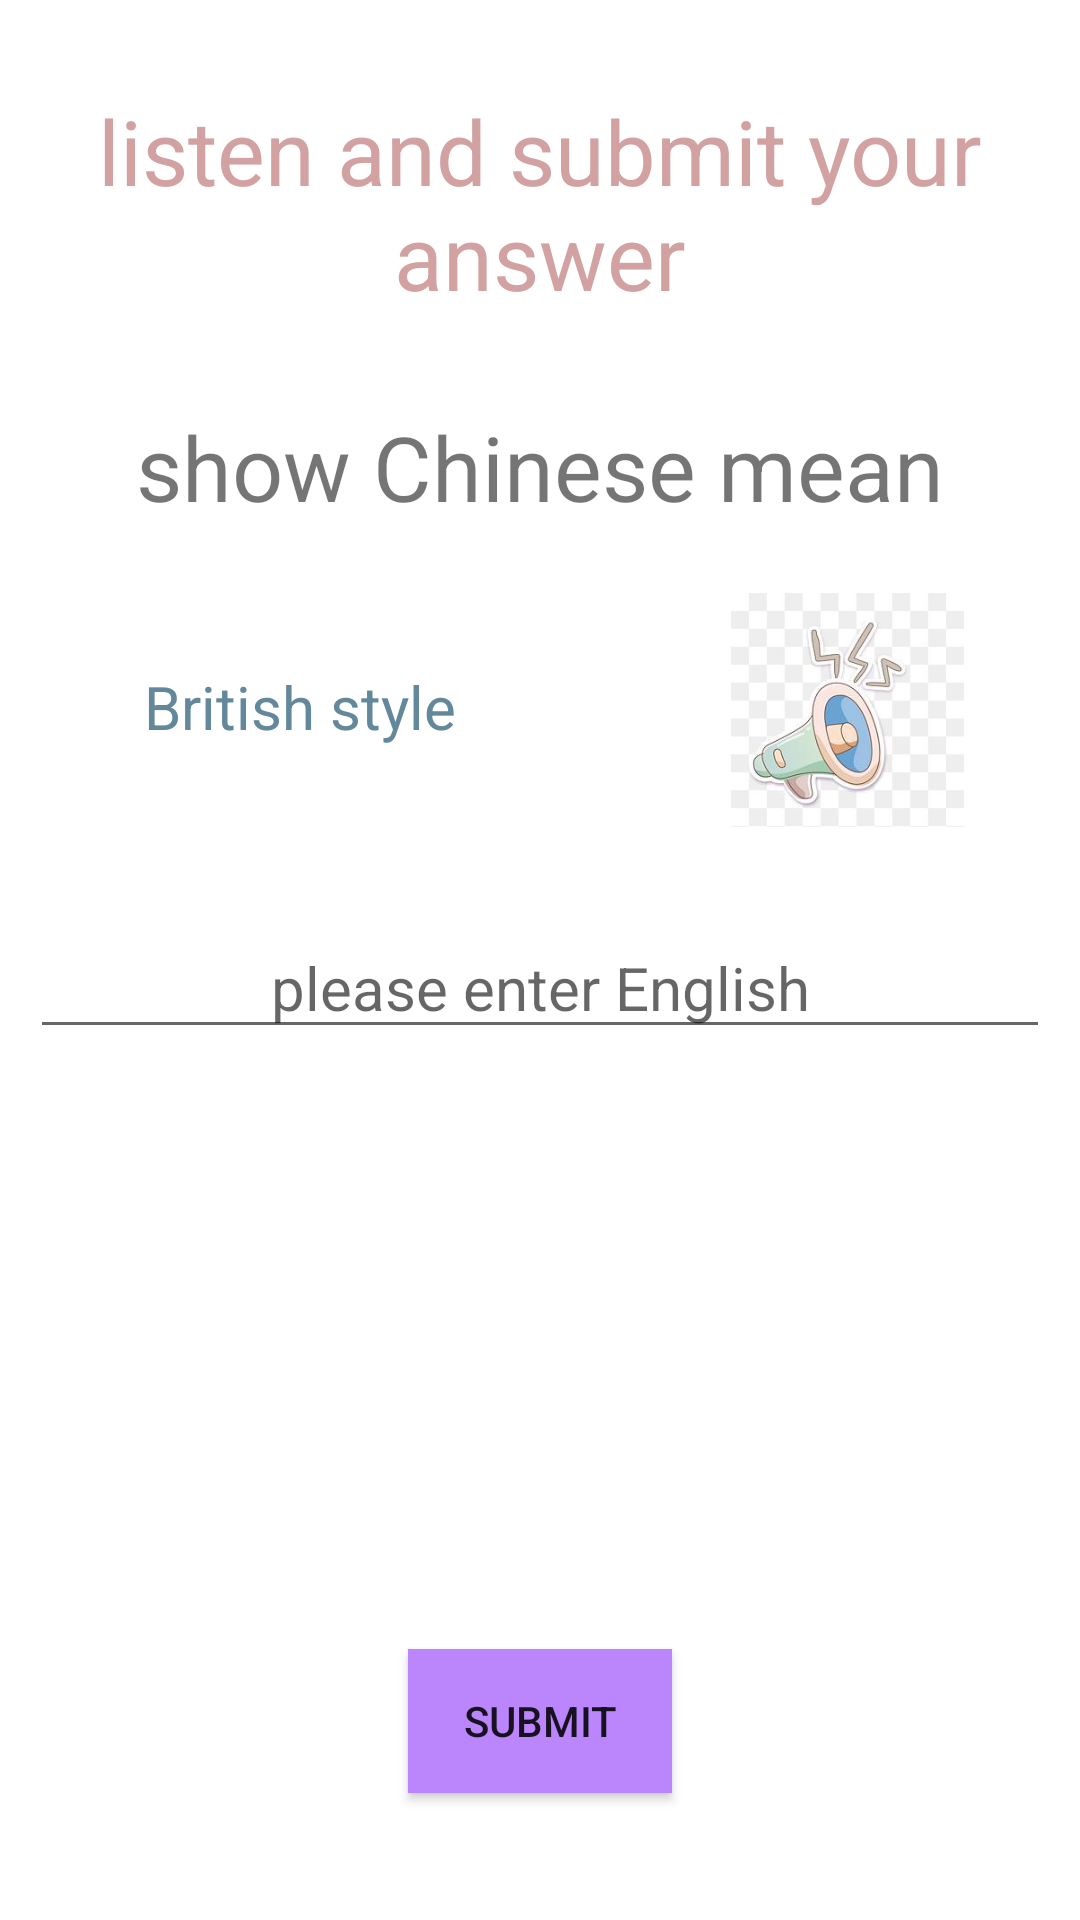

Produce the Android XML layout that renders to this screen, including the resource entries it uses.
<!-- AndroidManifest.xml: application theme Theme.Owner -->
<!-- res/layout/activity_test_vo.xml -->
<?xml version="1.0" encoding="utf-8"?>
<LinearLayout xmlns:android="http://schemas.android.com/apk/res/android"
    xmlns:app="http://schemas.android.com/apk/res-auto"
    xmlns:tools="http://schemas.android.com/tools"
    android:layout_width="match_parent"
    android:layout_height="match_parent"
    android:orientation="vertical"
    tools:context=".TestVo">

    <TextView
        android:id="@+id/textView"
        android:layout_width="match_parent"
        android:layout_height="wrap_content"
        android:text="listen and submit your answer"
        android:layout_marginTop="30dp"
        android:textSize="30sp"
        android:gravity="center"
        android:textColor="@color/btn"/>

    <TextView
        android:id="@+id/ch1"
        android:layout_width="match_parent"
        android:layout_height="wrap_content"
        android:layout_marginTop="30dp"
        android:layout_marginBottom="20dp"
        android:layout_marginLeft="10dp"
        android:layout_marginRight="10dp"
        android:textSize="30sp"
        android:gravity="center"
        android:text="show Chinese mean" />

    <LinearLayout
        android:layout_width="match_parent"
        android:layout_height="80dp"
        android:orientation="horizontal">

        <TextView
            android:id="@+id/en_voice"
            android:layout_width="200dp"
            android:layout_height="match_parent"
            android:layout_gravity="center"
            android:gravity="center"
            android:text="British style"
            android:textColor="@color/light_blue"
            android:textSize="20sp" />

        <ImageView
            android:id="@+id/im_en_voice"
            android:layout_width="wrap_content"
            android:layout_height="wrap_content"
            android:layout_marginStart="5dp"
            android:layout_marginLeft="5dp"
            android:layout_marginRight="8dp"
            android:paddingTop="2dp"
            android:paddingBottom="0dp"
            android:src="@drawable/timg" />
    </LinearLayout>


    <EditText
        android:id="@+id/ipt"
        android:layout_width="match_parent"
        android:layout_height="wrap_content"
        android:layout_marginTop="30dp"
        android:layout_marginLeft="10dp"
        android:layout_marginRight="10dp"
        android:textSize="20sp"
        android:gravity="center"
        android:inputType="text"
        android:hint="@string/En"
        />

    <TextView
        android:id="@+id/showVo"
        android:layout_width="match_parent"
        android:layout_height="130dp"
        android:layout_margin="10sp"
        android:textSize="40sp"
        android:text=" "
        android:gravity="center"
        android:hint="答案"/>

    <Button
        android:id="@+id/submitAn"
        android:layout_width="wrap_content"
        android:layout_height="wrap_content"
        android:layout_gravity="center"
        android:layout_marginTop="50dp"
        android:background="@color/purple_200"
        android:onClick="submit"
        android:text="Submit" />

    <LinearLayout
        android:layout_width="match_parent"
        android:layout_height="match_parent"
        android:orientation="horizontal">

        <Button
            android:id="@+id/reM"
            android:layout_width="wrap_content"
            android:layout_height="wrap_content"
            android:layout_marginLeft="18dp"
            android:layout_marginTop="70dp"
            android:background="@color/purple_200"
            android:gravity="center"
            android:onClick="reM"
            android:text="return" />

        <Button
            android:id="@+id/ans"
            android:layout_width="wrap_content"
            android:layout_height="wrap_content"
            android:layout_marginLeft="18dp"
            android:layout_marginTop="70dp"
            android:background="@color/purple_200"
            android:onClick="ans"
            android:text="show answer" />
        <Button
            android:id="@+id/nex"
            android:layout_width="wrap_content"
            android:layout_height="wrap_content"
            android:layout_marginLeft="18dp"
            android:layout_marginTop="70dp"
            android:background="@color/purple_200"
            android:gravity="center"
            android:onClick="nex"
            android:text="next one" />
    </LinearLayout>

</LinearLayout>
<!-- resources referenced by this layout -->
<resources>
  <color name="btn">#D2A1A1</color>
  <color name="light_blue">#63889C</color>
  <color name="purple_200">#FFBB86FC</color>
  <!-- drawable timg: jpeg bitmap (drawable, 7760 bytes) -->
  <string name="En">please enter English</string>
  <style name="Theme.Owner" parent="Theme.MaterialComponents.DayNight.DarkActionBar">
          
          <item name="colorPrimary">@color/purple_200</item>
          <item name="colorPrimaryVariant">@color/purple_500</item>
          <item name="colorOnPrimary">@color/white</item>
          
          <item name="colorSecondary">@color/teal_200</item>
          <item name="colorSecondaryVariant">@color/teal_700</item>
          <item name="colorOnSecondary">@color/black</item>
          
          <item name="android:statusBarColor" tools:targetApi="l">?attr/colorPrimaryVariant</item>
          
      </style>
  <color name="purple_500">#FF6200EE</color>
  <color name="white">#FFFFFFFF</color>
  <color name="teal_200">#FF03DAC5</color>
  <color name="teal_700">#FF018786</color>
  <color name="black">#FF000000</color>
</resources>
